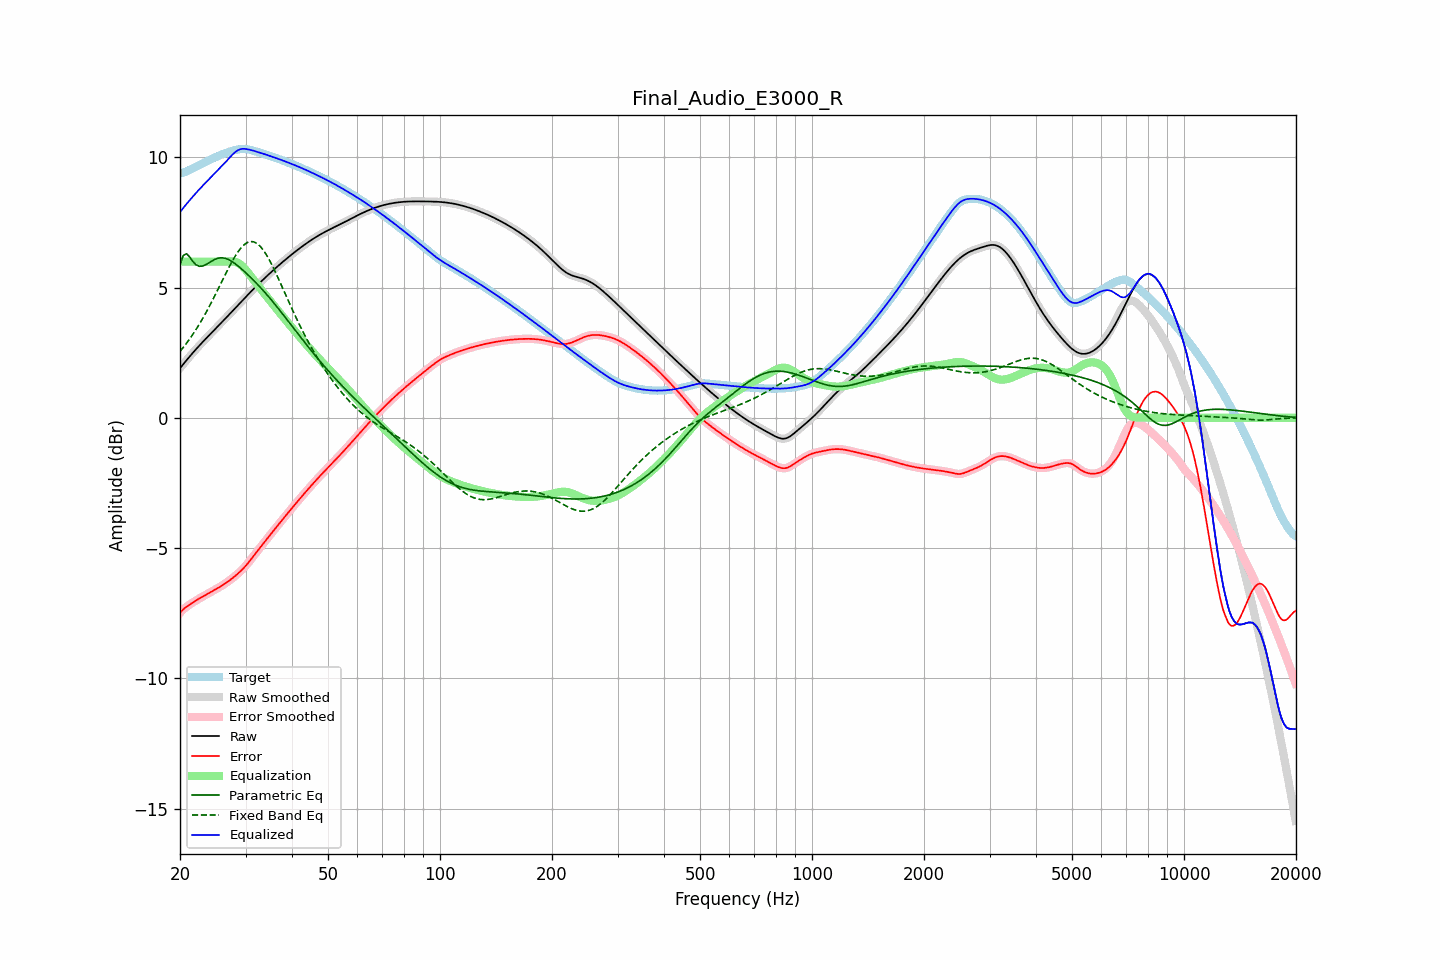

The table this chart was drawn from, first rows:
frequency, raw, error, smoothed, error_smoothed, equalization, parametric_eq, fixed_band_eq, equalized_raw, equalized_smoothed, target
20.00, 1.91, -7.49, 1.91, -7.49, 6.00, 5.89, 2.55, 7.91, 7.91, 9.40
20.20, 1.98, -7.42, 1.98, -7.42, 6.00, 6.06, 2.63, 7.98, 7.98, 9.40
20.40, 2.06, -7.36, 2.06, -7.36, 6.00, 6.23, 2.70, 8.06, 8.06, 9.42
20.61, 2.13, -7.30, 2.13, -7.30, 6.00, 6.27, 2.78, 8.13, 8.13, 9.44
20.81, 2.21, -7.26, 2.21, -7.26, 6.00, 6.30, 2.86, 8.21, 8.21, 9.47
21.02, 2.28, -7.21, 2.28, -7.21, 6.00, 6.24, 2.95, 8.28, 8.28, 9.50
21.23, 2.36, -7.17, 2.36, -7.17, 6.00, 6.18, 3.03, 8.36, 8.36, 9.53
21.44, 2.43, -7.13, 2.43, -7.13, 6.00, 6.09, 3.12, 8.43, 8.43, 9.56
21.66, 2.50, -7.09, 2.50, -7.09, 6.00, 6.01, 3.21, 8.50, 8.50, 9.59
21.87, 2.57, -7.05, 2.57, -7.05, 6.00, 5.94, 3.30, 8.57, 8.57, 9.62
22.09, 2.64, -7.01, 2.64, -7.01, 6.00, 5.88, 3.40, 8.64, 8.64, 9.65
22.31, 2.71, -6.97, 2.71, -6.97, 6.00, 5.85, 3.50, 8.71, 8.71, 9.68
22.54, 2.77, -6.94, 2.77, -6.94, 6.00, 5.82, 3.60, 8.77, 8.77, 9.71
22.76, 2.84, -6.90, 2.84, -6.90, 6.00, 5.82, 3.70, 8.84, 8.84, 9.74
22.99, 2.91, -6.87, 2.91, -6.87, 6.00, 5.83, 3.81, 8.91, 8.91, 9.77
23.22, 2.97, -6.83, 2.97, -6.83, 6.00, 5.85, 3.91, 8.97, 8.97, 9.80
23.45, 3.04, -6.80, 3.04, -6.80, 6.00, 5.88, 4.02, 9.04, 9.04, 9.83
23.69, 3.10, -6.76, 3.10, -6.76, 6.00, 5.92, 4.14, 9.10, 9.10, 9.86
23.92, 3.16, -6.73, 3.16, -6.73, 6.00, 5.95, 4.25, 9.16, 9.16, 9.89
24.16, 3.23, -6.69, 3.23, -6.70, 6.00, 5.99, 4.37, 9.23, 9.23, 9.92
24.40, 3.29, -6.66, 3.29, -6.66, 6.00, 6.03, 4.49, 9.29, 9.29, 9.95
24.65, 3.35, -6.63, 3.35, -6.63, 6.00, 6.06, 4.61, 9.35, 9.35, 9.98
24.89, 3.42, -6.59, 3.42, -6.59, 6.00, 6.10, 4.73, 9.42, 9.42, 10.01
25.14, 3.48, -6.56, 3.48, -6.56, 6.00, 6.12, 4.86, 9.48, 9.48, 10.04
25.39, 3.54, -6.52, 3.54, -6.52, 6.00, 6.14, 4.98, 9.54, 9.54, 10.06
25.65, 3.61, -6.48, 3.61, -6.48, 6.00, 6.14, 5.11, 9.61, 9.61, 10.09
25.91, 3.67, -6.44, 3.67, -6.44, 6.00, 6.15, 5.23, 9.67, 9.67, 10.11
26.16, 3.73, -6.40, 3.74, -6.40, 6.00, 6.14, 5.36, 9.73, 9.74, 10.14
26.43, 3.80, -6.36, 3.80, -6.36, 6.00, 6.13, 5.48, 9.80, 9.80, 10.16
26.69, 3.86, -6.32, 3.86, -6.32, 6.00, 6.11, 5.61, 9.87, 9.87, 10.18
26.96, 3.93, -6.28, 3.93, -6.28, 6.01, 6.08, 5.73, 9.93, 9.93, 10.21
27.23, 3.99, -6.23, 3.99, -6.23, 6.01, 6.05, 5.84, 10.00, 10.00, 10.23
27.50, 4.06, -6.19, 4.06, -6.19, 6.01, 6.02, 5.96, 10.07, 10.07, 10.25
27.77, 4.13, -6.14, 4.13, -6.14, 6.01, 5.98, 6.07, 10.13, 10.13, 10.26
28.05, 4.19, -6.09, 4.19, -6.09, 6.00, 5.93, 6.18, 10.19, 10.19, 10.28
28.33, 4.26, -6.04, 4.26, -6.04, 5.98, 5.89, 6.27, 10.24, 10.24, 10.29
28.62, 4.32, -5.98, 4.32, -5.98, 5.95, 5.84, 6.37, 10.28, 10.28, 10.31
28.90, 4.39, -5.93, 4.39, -5.93, 5.92, 5.79, 6.45, 10.31, 10.31, 10.32
29.19, 4.45, -5.87, 4.45, -5.87, 5.87, 5.73, 6.53, 10.32, 10.32, 10.32
29.48, 4.52, -5.81, 4.52, -5.81, 5.81, 5.68, 6.60, 10.33, 10.33, 10.33
29.78, 4.58, -5.74, 4.59, -5.74, 5.75, 5.62, 6.66, 10.33, 10.33, 10.33
30.08, 4.65, -5.67, 4.65, -5.67, 5.68, 5.57, 6.70, 10.33, 10.33, 10.32
30.38, 4.71, -5.60, 4.71, -5.60, 5.60, 5.51, 6.74, 10.31, 10.31, 10.31
30.68, 4.78, -5.52, 4.78, -5.52, 5.52, 5.45, 6.76, 10.30, 10.30, 10.30
30.99, 4.84, -5.44, 4.84, -5.45, 5.45, 5.39, 6.77, 10.29, 10.29, 10.29
31.30, 4.90, -5.37, 4.90, -5.37, 5.37, 5.33, 6.77, 10.27, 10.27, 10.27
31.61, 4.97, -5.29, 4.97, -5.29, 5.29, 5.27, 6.76, 10.25, 10.25, 10.25
31.93, 5.03, -5.21, 5.03, -5.21, 5.21, 5.21, 6.73, 10.24, 10.24, 10.23
32.24, 5.09, -5.13, 5.09, -5.13, 5.13, 5.14, 6.69, 10.22, 10.22, 10.22
32.57, 5.15, -5.05, 5.15, -5.05, 5.05, 5.08, 6.64, 10.20, 10.20, 10.20
32.89, 5.21, -4.97, 5.21, -4.97, 4.97, 5.01, 6.58, 10.18, 10.18, 10.18
33.22, 5.27, -4.89, 5.27, -4.89, 4.89, 4.94, 6.51, 10.16, 10.16, 10.16
33.55, 5.33, -4.81, 5.33, -4.81, 4.81, 4.87, 6.43, 10.14, 10.14, 10.14
33.89, 5.39, -4.73, 5.39, -4.73, 4.73, 4.80, 6.33, 10.12, 10.12, 10.12
34.23, 5.44, -4.66, 5.44, -4.66, 4.66, 4.73, 6.24, 10.10, 10.10, 10.10
34.57, 5.50, -4.58, 5.50, -4.58, 4.58, 4.66, 6.13, 10.08, 10.08, 10.08
34.92, 5.56, -4.50, 5.56, -4.50, 4.50, 4.59, 6.02, 10.06, 10.06, 10.06
35.27, 5.61, -4.42, 5.61, -4.42, 4.42, 4.52, 5.90, 10.04, 10.04, 10.04
35.62, 5.67, -4.35, 5.67, -4.35, 4.35, 4.44, 5.77, 10.02, 10.02, 10.02
35.97, 5.72, -4.27, 5.72, -4.27, 4.27, 4.37, 5.64, 9.99, 9.99, 9.99
... 635 more rows
